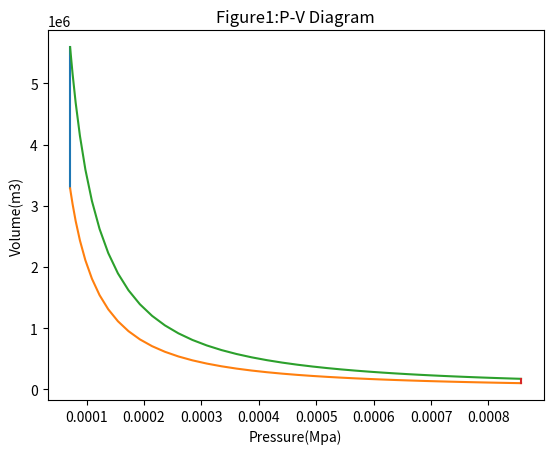

Write the Python code that produced this figure.
#Otto cycle simulator

import math
import matplotlib.pyplot as plt

def final_egineKine(bore,stroke, con_rod,cr, start_crank,end_crank):



	#geometric parameters
	a = stroke/2
	R = con_rod/a

	#Volume parmaeters
	v_s = math.pi*(1/4)*pow(bore,2)*stroke
	v_c = v_s/(cr-1)

	sc = math.radians(start_crank)
	ec = math.radians(end_crank)

	num_values = 50
	dtheta = (ec - sc)/(num_values-1)

	v = []

	for i in range(0,num_values):
		theta = sc + i*dtheta
		term1 = 0.5*(cr-1)
		term2 = R + 1 - math.cos(theta)
		term3 = pow(R,2) - pow(math.sin(theta),2)
		term3 = pow(term3,0.5)

		v.append((1 + term1*(term2- term3))*v_c)

	return v


#inputs
p1 = 101325
t1 = 500
gamma = 1.4
t3 = 2300

#geometric parameters
bore = 0.1
stroke = 0.1
con_rod = 0.15
cr = 12


#Volume computation
v_s = (math.pi/4)*pow(bore,2)*stroke
v_c = v_s/(cr-1)
v1 = v_c + v_s


#state point 2
v2 = v_c

#p2v2^gamma = p1v1^gamma
p2 = p1*pow(v1,gamma)/pow(v2,gamma)

#p2v2/t2 = p1v1/t1| rhs = p1v1/t1| p2v2/t2 = rhs| t2 = p2v2/rhs
rhs = p1*v1/t1
t2 = p2*v2/rhs
v_compression = final_egineKine(bore,stroke,con_rod,cr,180,0)

constant = p1*pow(v1,gamma)

P_compression = []

for v  in v_compression:
	P_compression.append(constant/pow(v,gamma))

#State point 3
v3 = v2

#p3v3/t3 = p2v2/t2| rhs = p2v2/t2 | p3 = rhs*t3/v3
rhs= p2*v2/t2
p3 = rhs*t3/v3

v_expansion = final_egineKine(bore,stroke,con_rod,cr,0,180)

constant = p3*pow(v3,gamma)

P_expansion = []
	
for v  in v_expansion:
	P_expansion.append(constant/pow(v,gamma))

#state point 4
v4 = v1

#p4v4^gamma = p3v3^gamma

p4 = p3*pow(v3,gamma)/pow(v4,gamma)


#p4v4/t4 = rhs
t4 = p4*v4/rhs

#Thermal efficiency of the engine
eff1 = 1-(t4 -t1)/(t3 - t2)
Efficiency = eff1*100
print(Efficiency)

plt.plot([v2,v3],[p2,p3])
plt.plot(v_compression, P_compression)
plt.plot(v_expansion, P_expansion)
plt.plot([v4,v1],[p4,p1])
plt.xlabel('Pressure(Mpa)')
plt.ylabel('Volume(m3)')
plt.title('Figure1:P-V Diagram')
plt.show()


